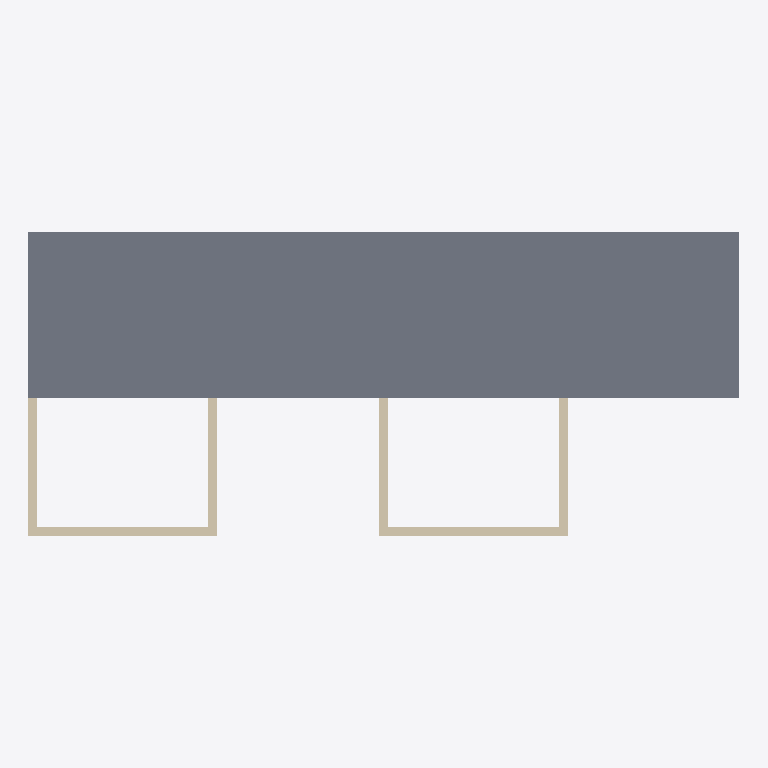
Plan cut of the same IFC building model at storey 'OG' (level 6.00 m, cut at 7.40 m), seen from above with north up, elements coloured by IFC class (only those large enough to see are counted): 6 walls (beige), 2 slabs (grey). No cut surface shows.
Extent 23.6 m × 10.1 m × 6.5 m (x, y, z). Storeys (3): EG at 0.00 m; OG at 3.00 m; OG at 6.00 m. Elements (104): 23 IfcWall, 16 IfcDoor, 12 IfcFurniture, 12 IfcRailing, 10 IfcBuildingElementProxy, 10 IfcSanitaryTerminal, 8 IfcWindow, 7 IfcSlab, 6 IfcStair.

HEADER;
FILE_DESCRIPTION(('ViewDefinition [ReferenceView_V1.2]','ExchangeRequirement [Architecture]','Option [Elements to export: Visible elements (on all stories)]','Option [Partial Structure Display: Entire Model]','Option [IFC Domain: All]','Option [Structural Function: All Elements]','Option [Convert Grid elements: On]','Option [Convert 2D symbols of Doors and Windows: Off]','[20 more]'),'2;1');
FILE_NAME('C:\\Users\\fabio\\OneDrive\\Dokumente\\Coding\\cad-automation-scripts\\IFCs, PLN','2025-03-25T23:45:03',('Architect'),('Building Designer Office'),'DDS_IFC v3.0','IFC file generated by Graphisoft Archicad 28.0.0','The authorising person');
FILE_SCHEMA(('IFC4'));
ENDSEC;
DATA;
#1=IFCPROJECT('344O7vICcwH8qAEnwJDjSU',#2,'Projekt',$,$,$,$,(#3),#4);
#27=IFCSITE('20FpTZCqJy2vhVJYtjuIce',#2,'Gelände',$,$,#825,$,$,.ELEMENT.,(52,31,0,0),(13,24,0,0),0.0,$,$);
#2254=IFCBUILDING('00tMo7QcxqWdIGvc4sMN2A',#2,'Gebäude',$,$,#2253,$,$,.ELEMENT.,$,$,$);
#22487=IFCBUILDINGSTOREY('2u8QLkhhx4HBrLqA_wnknJ',#2,'OG',$,$,#20266,$,$,.ELEMENT.,3.0);
#22489=IFCBUILDINGSTOREY('0glnpWnS923RvfBSxGBHuI',#2,'OG',$,$,#20267,$,$,.ELEMENT.,6.0);
#22491=IFCBUILDINGSTOREY('2Wk49hkHPC2hvWchm5NASJ',#2,'EG',$,$,#20265,$,$,.ELEMENT.,0.0);
#20207=IFCSLAB('0OfAVxT$z4GBiGpoxb3eT9',#2,'RD-003',$,$,#22437,#2197,'18A4A7FB-77FF-4440-BB10-CF2EE50E8749',.FLOOR.);
#20217=IFCSLAB('3VBpMIwinFLwiaMm5NAgTp',#2,'RD-003',$,$,#22457,#2201,'18A4A7FB-77FF-4440-BB10-CF2EE50E8749',.FLOOR.);
#16779=IFCWALL('2VKhPY0Rf7gf5pD$0OND0T',#2,'Wand-009',$,$,#21984,#1877,'9F52B662-01BA-47AA-9173-37F0185CD01D',.NOTDEFINED.);
#20063=IFCWALL('0juNoAvoHFFfIlFJD3xRb5',#2,'Wand-009',$,$,#22346,#2162,'9F52B662-01BA-47AA-9173-37F0185CD01D',.NOTDEFINED.);
#16199=IFCWALL('07l_w2R7bBdPv36AnvNvKj',#2,'Wand-013',$,$,#21776,#1762,'07BFEE82-6C79-4B9D-9E43-18AC795F952D',.NOTDEFINED.);
#16279=IFCWALL('0Ulz01_PP5EgPrtywIUkAc',#2,'Wand-008',$,$,#21843,#1786,'1EA0FCBC-76AB-42C0-B101-E65A46C18C12',.NOTDEFINED.);
#16339=IFCWALL('0UeFoyTgj2mB41vbf6mOmI',#2,'Wand-008',$,$,#21881,#1798,'1EA0FCBC-76AB-42C0-B101-E65A46C18C12',.NOTDEFINED.);
#20206=IFCWALL('0J7RaSyEz3m8o2DDG4JR1s',#2,'Wand-013',$,$,#22436,#2191,'07BFEE82-6C79-4B9D-9E43-18AC795F952D',.NOTDEFINED.);
ENDSEC;
